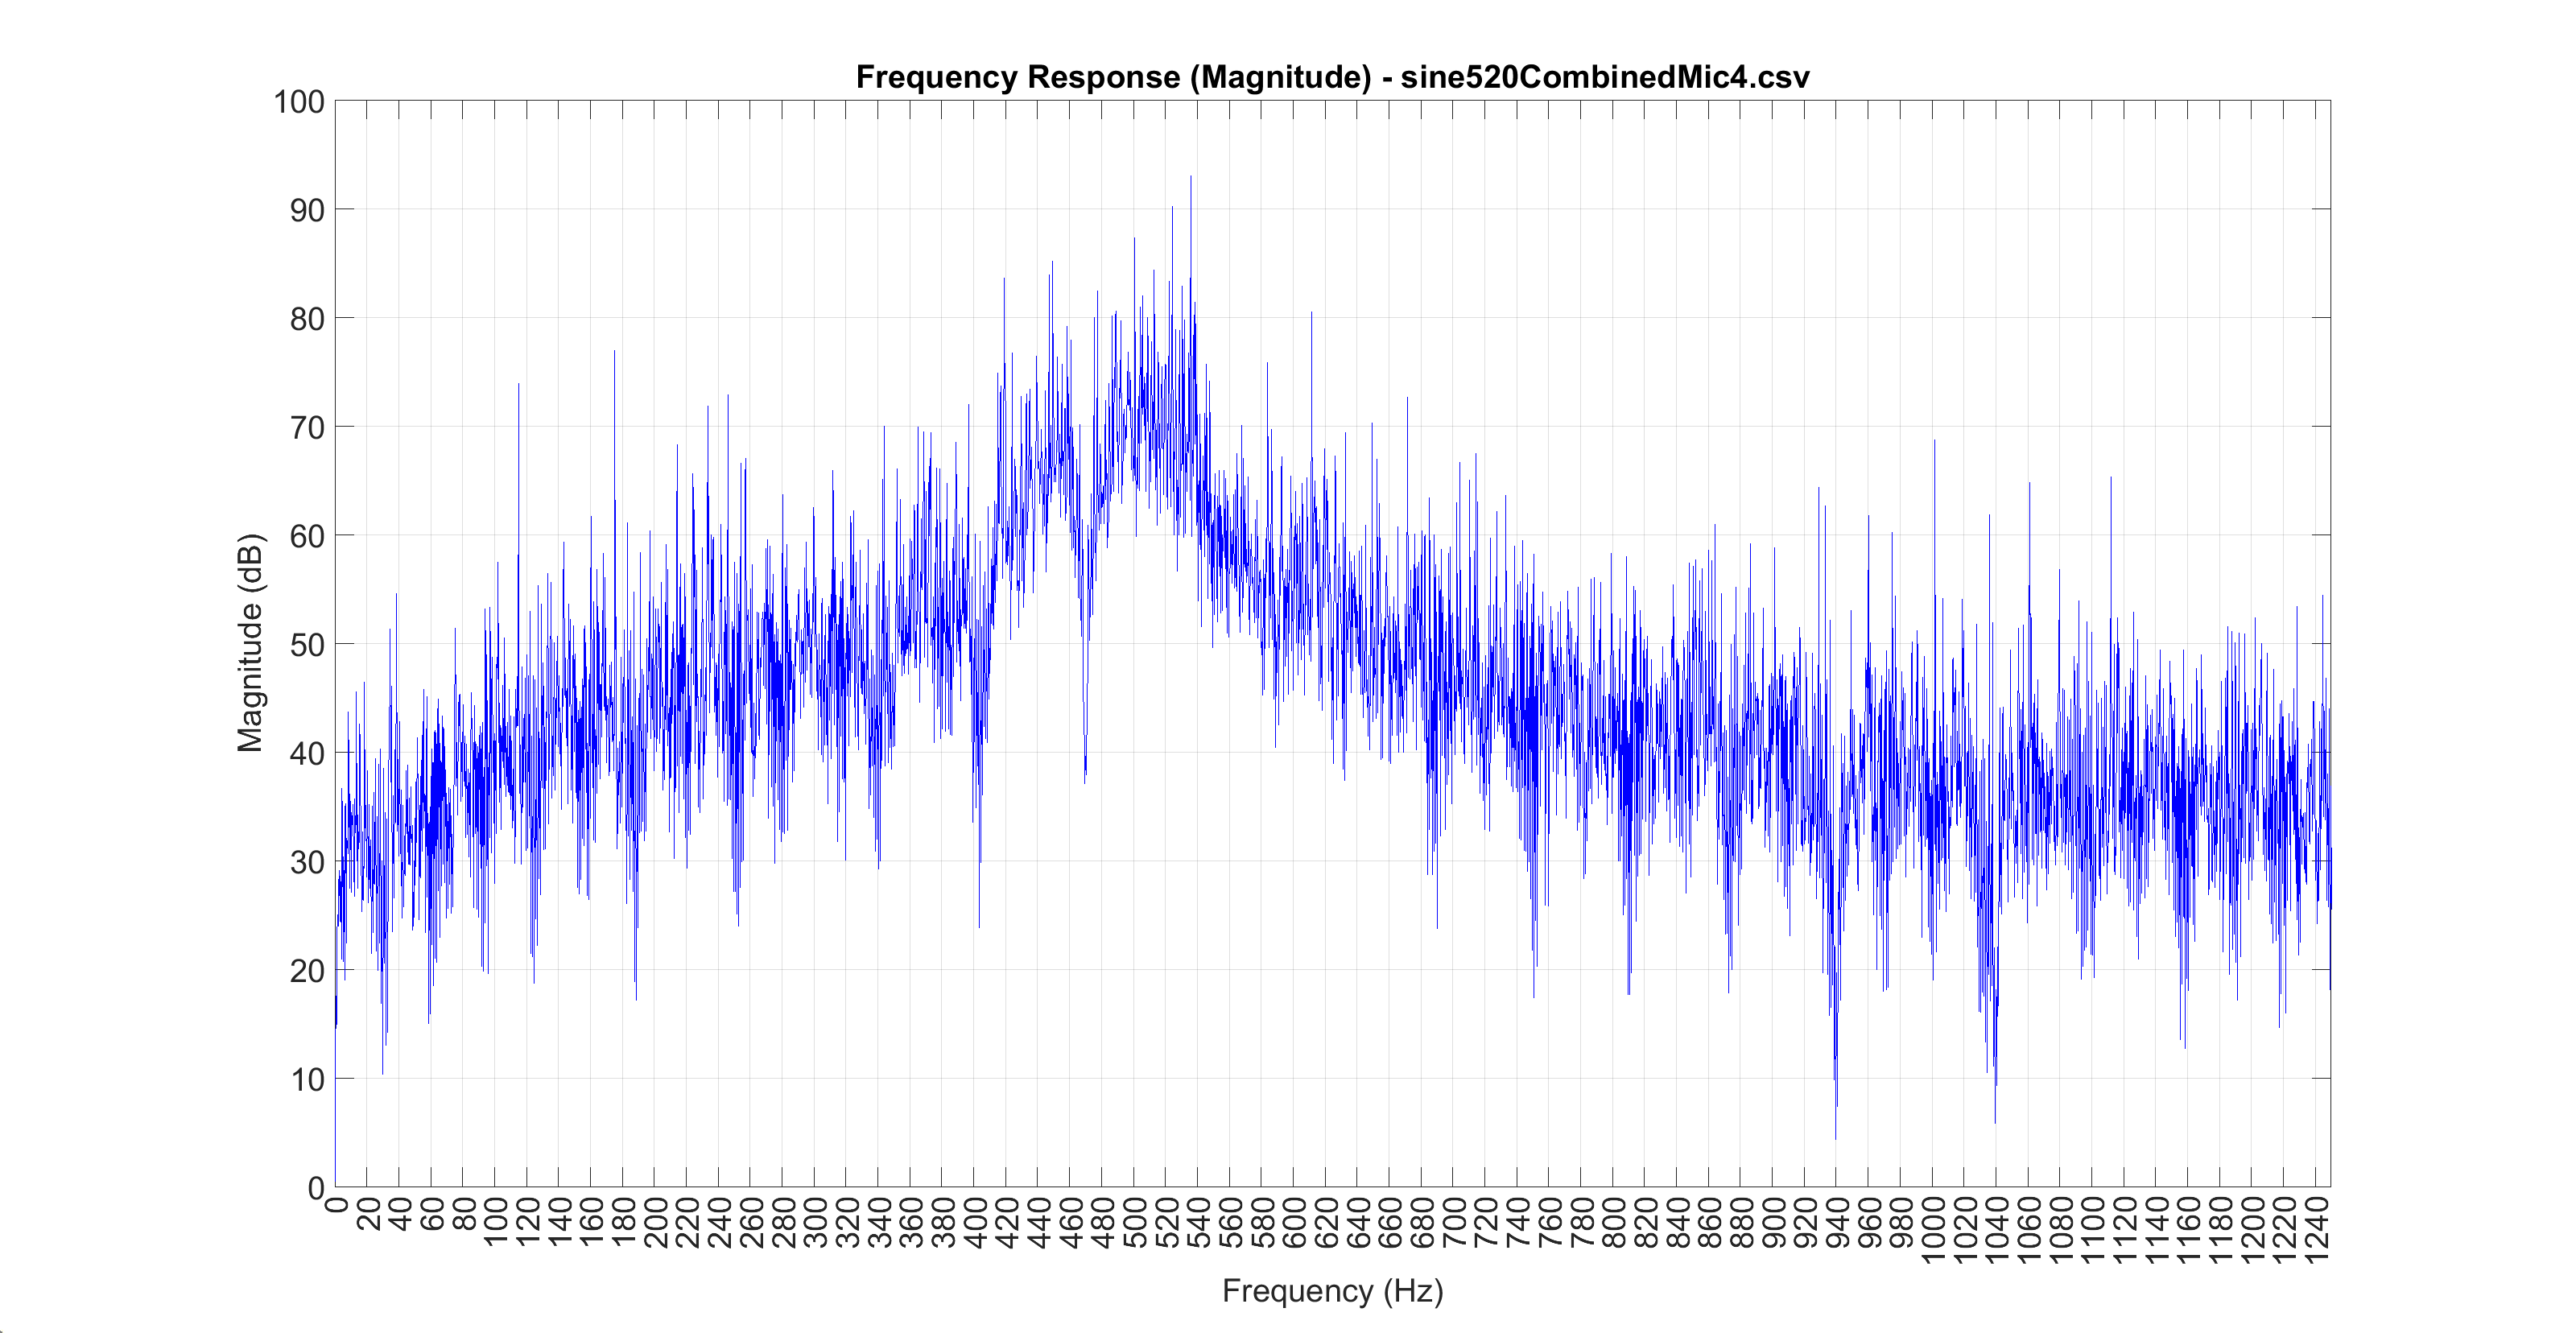

Data behind this chart, as committed beside it:
-0.029022, 0.000153
-0.02325, -0.000153
-0.01736, -0.000244
-0.01141, 0.000183
-0.005432, 0.000153
0.000610, -0.000122
0.006622, 0.000122
0.0126, 0.000092
0.01855, 0.000153
0.02438, 0.000214
0.03012, 0.000153
0.03574, -0.000183
0.04117, -0.000122
0.04645, 0.000183
0.05151, 0.000153
0.05631, -0.000214
0.06088, -0.000092
0.06519, 0.000153
0.06918, -0.000214
0.07288, -0.000092
0.07623, -0.000153
0.07928, -0.000214
0.08194, -0.000153
0.08423, 0.000183
0.08618, 0.000183
0.08771, -0.000183
0.08884, -0.000153
0.0896, 0.000244
0.08994, 0.000244
0.08987, -0.000214
0.08942, 0.000122
0.08856, 0.000244
0.08731, 0.000153
0.08563, 0.000214
0.08362, 0.000153
0.08121, -0.000122
0.07843, -0.000153
0.07529, 0.000244
0.07184, 0.000183
0.06805, -0.000244
0.06396, -0.000153
0.0596, 0.000061
0.05493, -0.000183
0.05005, -0.000183
0.04492, -0.000153
0.03961, -0.000122
0.03412, -0.000122
0.02847, 0.000153
0.0227, 0.000122
0.01682, -0.000122
0.01086, -0.000153
0.004883, 0.000214
-0.001160, 0.000092
-0.007172, -0.000183
-0.01315, 0.000122
-0.01907, 0.000122
-0.02493, 0.000092
-0.03067, 0.000122
-0.03626, 0.000061
-0.04166, -0.000183
-0.04691, -0.000214
... 44,099 more rows
